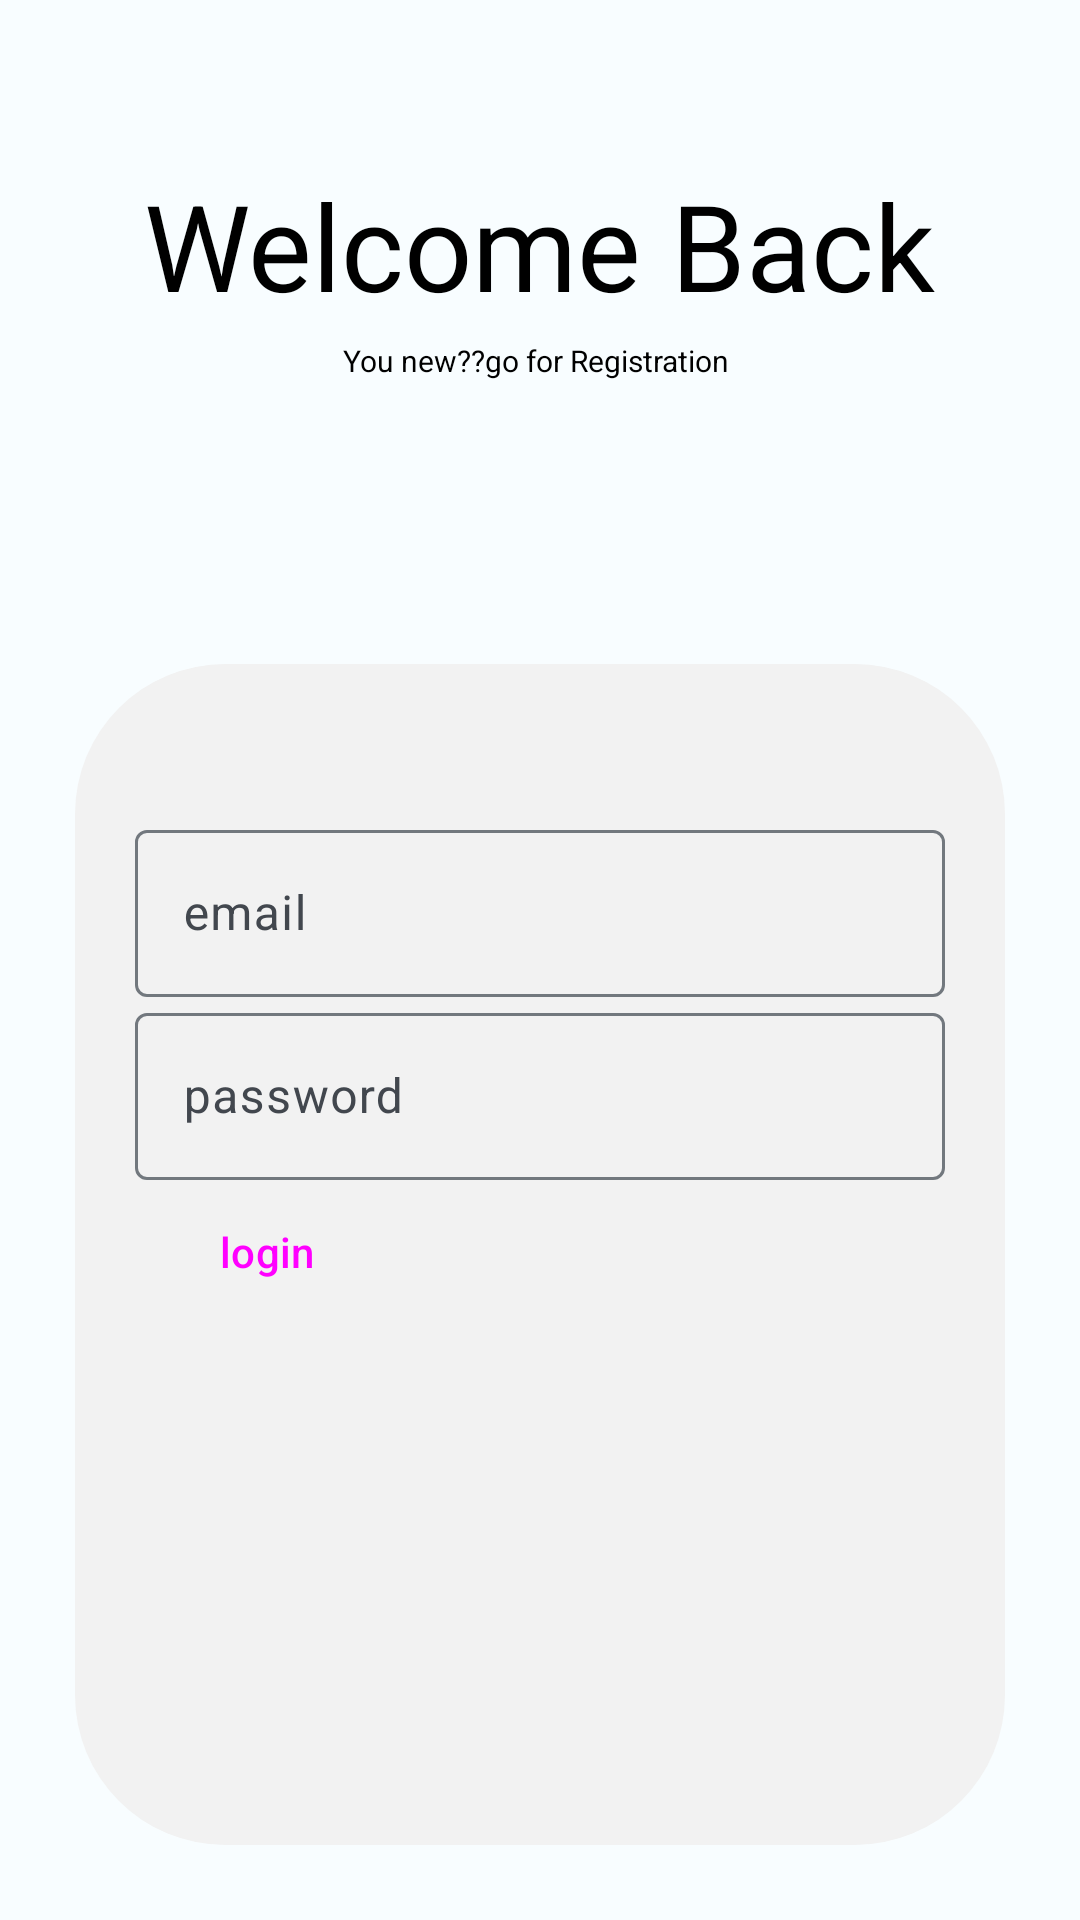

The Android layout XML behind this screen, and the referenced resources:
<!-- AndroidManifest.xml: application theme AppTheme -->
<!-- res/layout/activity_admin_login.xml -->
<?xml version="1.0" encoding="utf-8"?>
<RelativeLayout xmlns:android="http://schemas.android.com/apk/res/android"
    xmlns:app="http://schemas.android.com/apk/res-auto"
    xmlns:tools="http://schemas.android.com/tools"
    android:layout_width="match_parent"
    android:layout_height="match_parent"
    android:background="@color/pink_light"
    tools:context=".AdminLogin">

    <TextView
        android:id="@+id/txt1"
        android:layout_width="wrap_content"
        android:layout_height="wrap_content"
        android:text="Welcome Back"
        android:textSize="40sp"
        android:layout_centerHorizontal="true"
        android:textColor="@color/black"
        android:layout_marginTop="55dp"
        tools:ignore="HardcodedText" />

    <TextView
        android:id="@+id/txt2"
        android:layout_width="wrap_content"
        android:layout_height="wrap_content"
        android:layout_below="@id/txt1"
        android:layout_centerHorizontal="true"
        android:layout_marginTop="5dp"
        android:layout_marginBottom="60dp"
        android:minHeight="48dp"
        android:onClick="CreateNewAccount"
        android:text="You new??go for Registration "
        android:textColor="@color/black"
        android:textSize="10sp"
        tools:ignore="HardcodedText,SmallSp" />

    <LinearLayout
        android:layout_width="match_parent"
        android:layout_height="match_parent"
        android:layout_below="@id/txt2"
        android:background="@drawable/round_corner"
        android:layout_marginStart="25dp"
        android:layout_marginEnd="25dp"
        android:orientation="vertical"
        android:paddingHorizontal="20dp"
        android:paddingTop="50dp"
        android:layout_marginBottom="25dp">

        <com.google.android.material.textfield.TextInputLayout
            android:id="@+id/outlinedTextField11"
            android:layout_width="match_parent"
            android:layout_height="wrap_content"
            android:hint="email">

            <com.google.android.material.textfield.TextInputEditText
                android:layout_width="match_parent"
                android:layout_height="wrap_content"
                />

        </com.google.android.material.textfield.TextInputLayout>

        <com.google.android.material.textfield.TextInputLayout
            android:id="@+id/outlinedTextField12"
            android:layout_width="match_parent"
            android:layout_height="wrap_content"
            android:hint="password">

        <com.google.android.material.textfield.TextInputEditText
            android:layout_width="match_parent"
            android:layout_height="wrap_content"
            />

        </com.google.android.material.textfield.TextInputLayout>


        <Button
            style="@style/Widget.Material3.Button.ElevatedButton"
            android:id="@+id/btn_admin_login"
            android:layout_width="wrap_content"
            android:layout_height="wrap_content"
            android:text="login"
            />
        <ProgressBar
            android:id="@+id/lProgressBar"
            android:layout_width="50dp"
            android:layout_height="50dp"
            android:layout_marginStart="150dp"
            android:visibility="invisible"
            />


    </LinearLayout>

</RelativeLayout>
<!-- resources referenced by this layout -->
<resources>
  <color name="black">#FF000000</color>
  <!-- drawable round_corner (drawable) -->
  <?xml version="1.0" encoding="utf-8"?>
  <shape xmlns:android="http://schemas.android.com/apk/res/android">
      <corners  android:radius="50dp"/>
      <solid android:color="@color/background_light"></solid>
  </shape>
  <color name="background_light">#f2f2f2</color>
  <color name="md_theme_light_primary">#006397</color>
  <color name="md_theme_light_onPrimary">#FFFFFF</color>
  <color name="md_theme_light_primaryContainer">#CCE5FF</color>
  <color name="md_theme_light_onPrimaryContainer">#001D31</color>
  <color name="md_theme_light_secondary">#B4271D</color>
  <color name="md_theme_light_onSecondary">#FFFFFF</color>
  <color name="md_theme_light_secondaryContainer">#FFDAD5</color>
  <color name="md_theme_light_onSecondaryContainer">#410000</color>
  <color name="md_theme_light_tertiary">#006D37</color>
  <color name="md_theme_light_onTertiary">#FFFFFF</color>
  <color name="md_theme_light_tertiaryContainer">#7EFBA4</color>
  <color name="md_theme_light_onTertiaryContainer">#00210C</color>
  <color name="md_theme_light_error">#BA1A1A</color>
  <color name="md_theme_light_errorContainer">#FFDAD6</color>
  <color name="md_theme_light_onError">#FFFFFF</color>
  <color name="md_theme_light_onErrorContainer">#410002</color>
  <color name="md_theme_light_background">#F8FDFF</color>
  <color name="md_theme_light_onBackground">#001F25</color>
  <color name="md_theme_light_surface">#F8FDFF</color>
  <color name="md_theme_light_onSurface">#001F25</color>
  <color name="md_theme_light_surfaceVariant">#DEE3EB</color>
  <color name="md_theme_light_onSurfaceVariant">#42474E</color>
  <color name="md_theme_light_outline">#72787E</color>
  <color name="md_theme_light_inverseOnSurface">#D6F6FF</color>
  <color name="md_theme_light_inverseSurface">#00363F</color>
  <color name="md_theme_light_inversePrimary">#92CCFF</color>
</resources>
